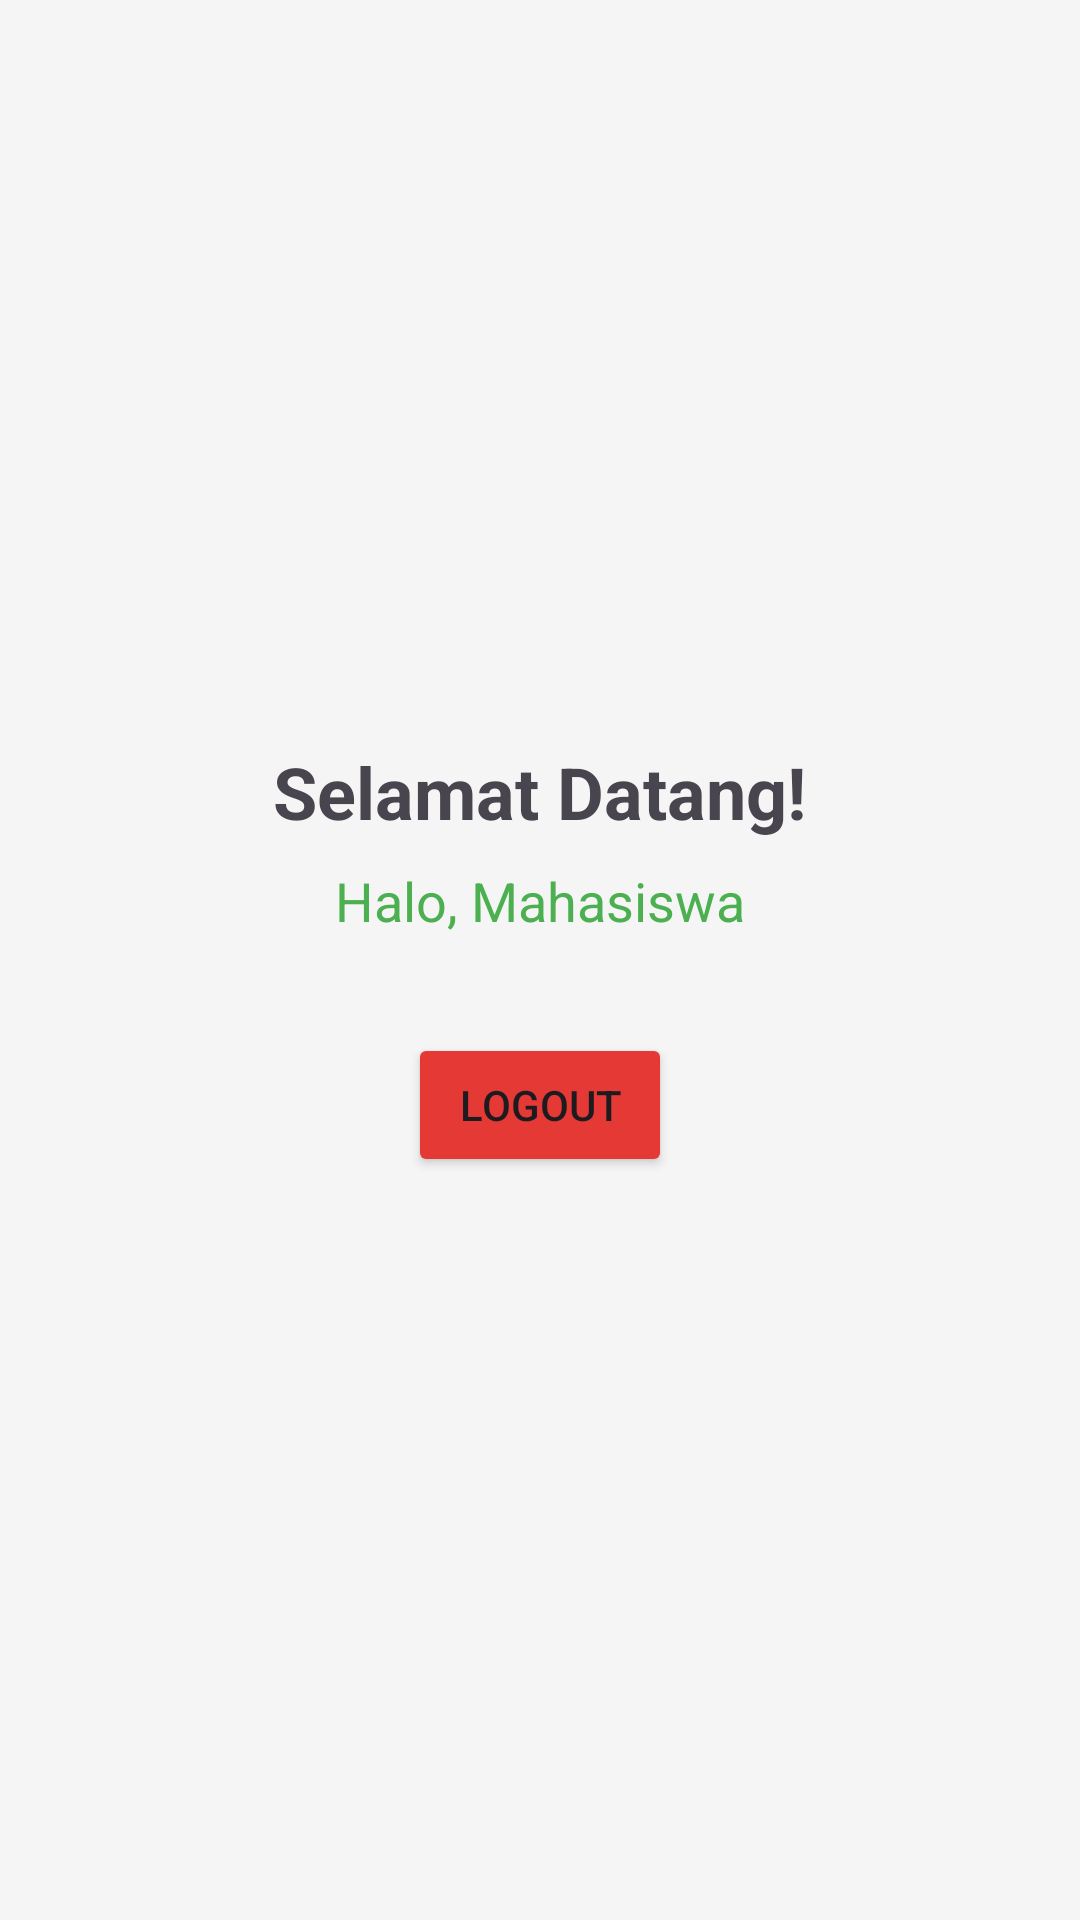

Android layout source for this screen:
<!-- AndroidManifest.xml: application theme Theme.UasKplApp -->
<!-- res/layout/activity_dashboard.xml -->
<?xml version="1.0" encoding="utf-8"?>
<LinearLayout xmlns:android="http://schemas.android.com/apk/res/android"
    android:layout_width="match_parent"
    android:layout_height="match_parent"
    android:orientation="vertical"
    android:padding="24dp"
    android:gravity="center"
    android:background="#F5F5F5">

    <TextView
        android:layout_width="wrap_content"
        android:layout_height="wrap_content"
        android:text="Selamat Datang!"
        android:textSize="24sp"
        android:textStyle="bold"
        android:layout_marginBottom="8dp"/>

    <TextView
        android:id="@+id/tvWelcomeUser"
        android:layout_width="wrap_content"
        android:layout_height="wrap_content"
        android:text="Halo, Mahasiswa"
        android:textSize="18sp"
        android:textColor="#4CAF50"
        android:layout_marginBottom="32dp"/>

    <Button
        android:id="@+id/btnLogout"
        android:layout_width="wrap_content"
        android:layout_height="wrap_content"
        android:text="LOGOUT"
        android:backgroundTint="#E53935"/>

</LinearLayout>
<!-- resources referenced by this layout -->
<resources>
  <style name="Theme.UasKplApp" parent="Base.Theme.UasKplApp" />
  <style name="Base.Theme.UasKplApp" parent="Theme.Material3.DayNight.NoActionBar">
          
          
      </style>
</resources>
